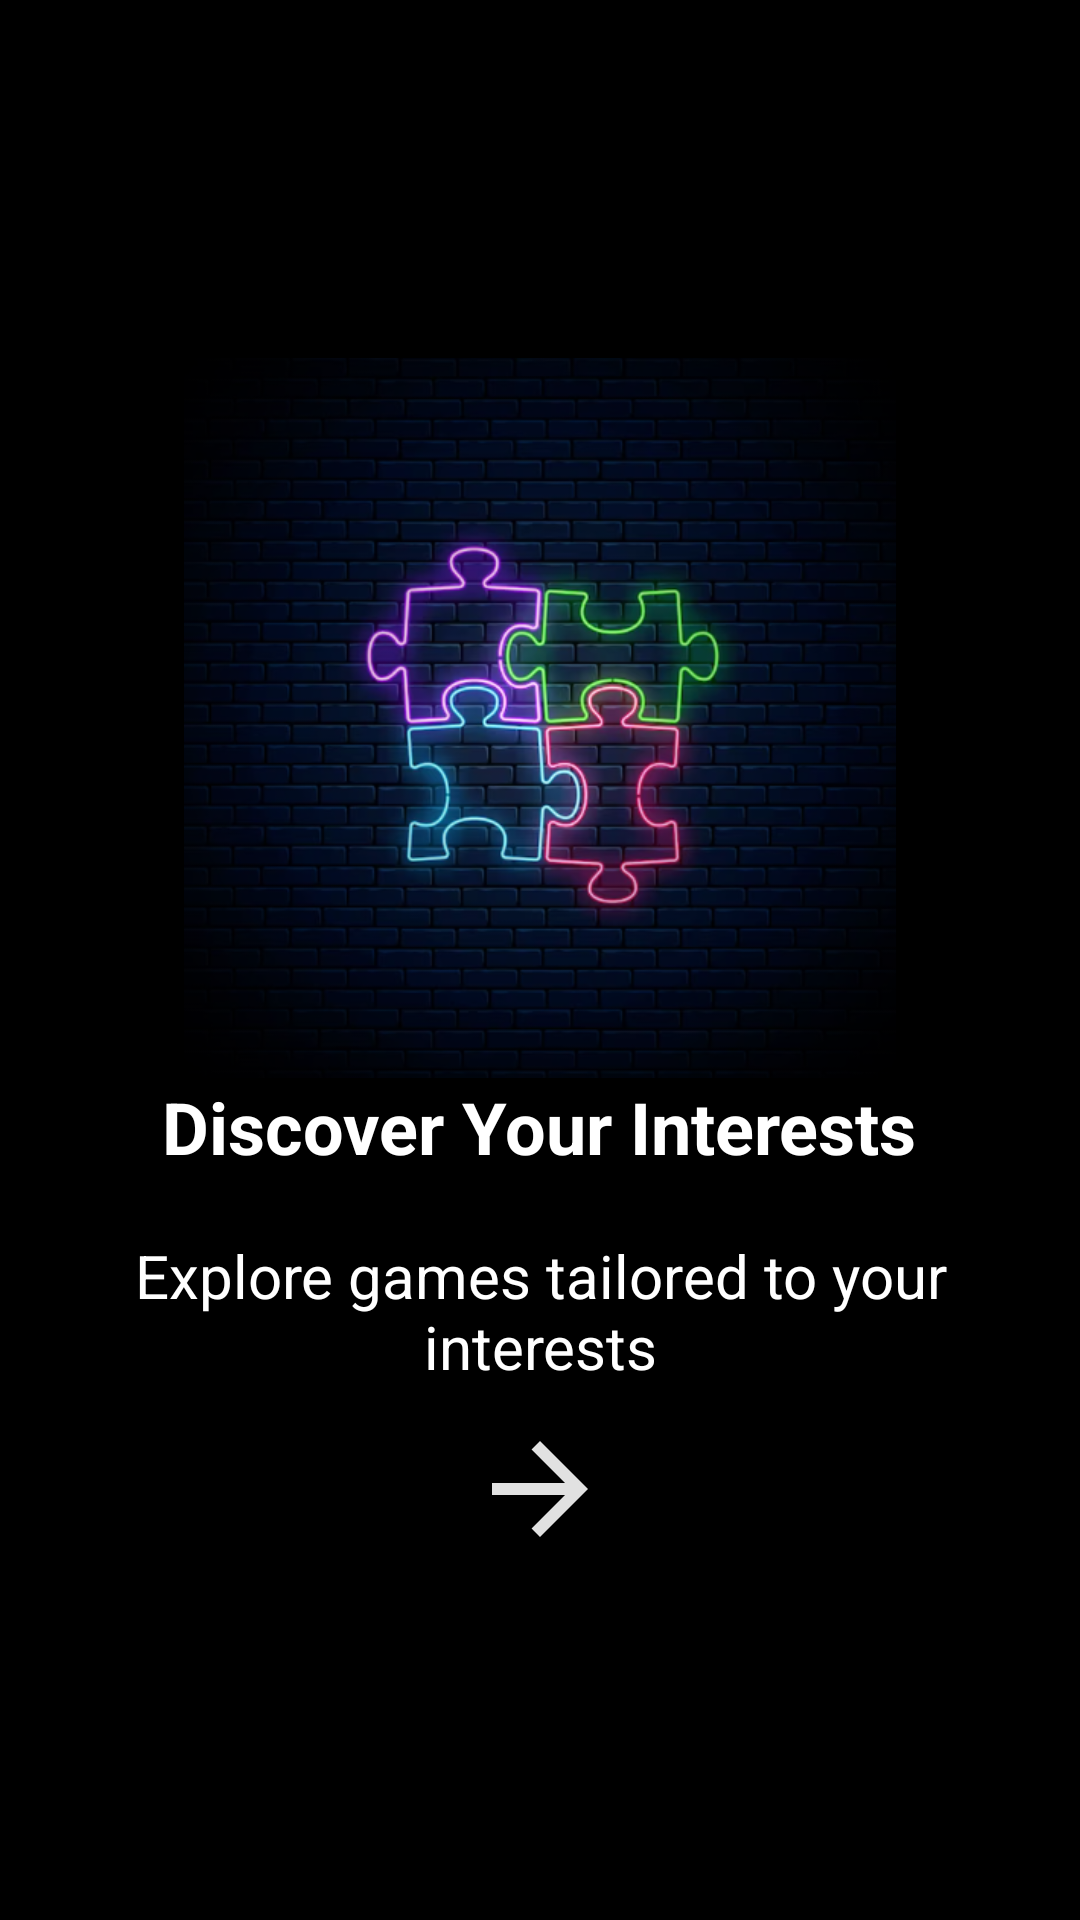

This screen was rendered from an Android layout file. Write that file and the resources it references.
<!-- AndroidManifest.xml: application theme Theme.Material3.Light.NoActionBar -->
<!-- res/layout/fragment_fourth.xml -->
<?xml version="1.0" encoding="utf-8"?>
<RelativeLayout
    xmlns:android="http://schemas.android.com/apk/res/android"
    android:layout_width="match_parent"
    android:layout_height="match_parent"
    android:background="@color/white"
    android:gravity="center"
    android:paddingHorizontal="20dp"
    android:backgroundTint="@color/black">

    <LinearLayout
        android:layout_width="match_parent"
        android:layout_height="wrap_content"
        android:gravity="center"
        android:orientation="vertical">

        <ImageView
            android:layout_width="240dp"
            android:layout_height="240dp"
            android:src="@drawable/category1">

        </ImageView>

        <TextView
            android:layout_width="wrap_content"
            android:layout_height="wrap_content"
            android:text="Discover Your Interests"
            android:textColor="@color/white"
            android:textSize="24sp"
            android:textStyle="bold">

        </TextView>

        <Space
            android:layout_width="0dp"
            android:layout_height="20dp">
        </Space>

        <TextView
            android:layout_width="wrap_content"
            android:layout_height="wrap_content"
            android:text="Explore games tailored to your interests"
            android:textAlignment="center"
            android:textColor="@color/white"
            android:textSize="20sp">

        </TextView>

        <Space
            android:layout_width="0dp"
            android:layout_height="10dp">
        </Space>

        <RelativeLayout
            android:layout_width="wrap_content"
            android:layout_height="wrap_content"
            android:id="@+id/next"
            android:background="@drawable/ic_rounded"
            android:gravity="center">

            <ImageView
                android:layout_width="48dp"
                android:layout_height="48dp"
                android:src="@drawable/arrow_forward">

            </ImageView>

        </RelativeLayout>

    </LinearLayout>

</RelativeLayout>
<!-- resources referenced by this layout -->
<resources>
  <!-- drawable arrow_forward (drawable) -->
  <vector android:autoMirrored="true" android:height="24dp"
      android:tint="#E1E1E1" android:viewportHeight="24"
      android:viewportWidth="24" android:width="24dp" xmlns:android="http://schemas.android.com/apk/res/android">
      <path android:fillColor="@android:color/white" android:pathData="M12,4l-1.41,1.41L16.17,11H4v2h12.17l-5.58,5.59L12,20l8,-8z"/>
  </vector>
  <!-- drawable category1: png bitmap (drawable, 268748 bytes) -->
  <!-- drawable ic_rounded (drawable) -->
  <?xml version="1.0" encoding="utf-8"?>
  <shape
      xmlns:android="http://schemas.android.com/apk/res/android"
      android:shape="rectangle">
  
      <solid
          android:color="#AE000000">
      </solid>
  
      <corners
          android:radius="16dp">
      </corners>
  
  </shape>
  <!-- not gathered from this repository: default colours our renderer supplied (Android Studio template values) -->
  <color name="black">#FF000000</color>
  <color name="white">#FFFFFFFF</color>
</resources>
